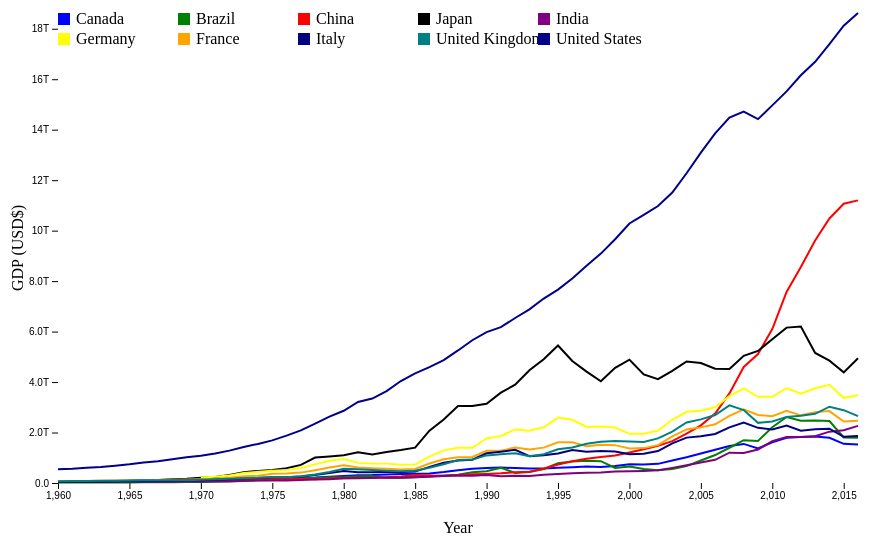
D3 v6 page, settled after 360 driven frames (6 s of simulated time); the page loaded 1 data file(s).


    let allCheckBox = document.querySelectorAll('.country');
    const checkedCountries = [];

    d3.json('data.json').then(data => {
      const chartContainer = d3.select('#chart-container');

      const width = 1000;
      const height = 600;
      const margin = { top: 50, right: 150, bottom: 80, left: 50 };
      const innerWidth = width - margin.left - margin.right;
      const innerHeight = height - margin.top - margin.bottom;

      const svg = chartContainer
        .append('svg')
        .attr('width', width)
        .attr('height', height);

      const g = svg
        .append('g')
        .attr('transform', `translate(${margin.left},${margin.top})`);

      const xScale = d3.scaleLinear().domain(d3.extent(data['United_States'], d => d.Year)).range([0, innerWidth]);
      const yScale = d3.scaleLinear().domain([0, d3.max([...data.Canada, ...data['United_States']], d => d.GDP)]).range([innerHeight, 0]);

      const xAxis = d3.axisBottom(xScale);
      const yAxis = d3.axisLeft(yScale).tickFormat(d3.format(".2s"));

      g.append('g').attr('transform', `translate(0,${innerHeight})`).call(xAxis);
      g.append('g').call(yAxis);

      g.append('text')
        .attr('class', 'x-axis-title')
        .attr('text-anchor', 'middle')
        .attr('x', innerWidth / 2)
        .attr('y', height - margin.bottom)
        .text('Year');

      g.append('text')
        .attr('class', 'y-axis-title')
        .attr('text-anchor', 'middle')
        .attr('x', 0 - innerHeight / 2)
        .attr('y', -35)
        .attr('transform', 'rotate(-90)')
        .text('GDP (USD$)');

      const lineGenerator = d3.line()
        .x(d => xScale(d.Year))
        .y(d => yScale(d.GDP));

      const countryStrokeColors = {
        Canada: 'blue',
        Brazil: 'green',
        China: 'red',
        India: 'purple',
        Japan: 'black',
        United_States: 'darkblue',
        Germany: 'yellow',
        France: 'orange',
        Italy: 'navy',
        United_Kingdom: 'teal',
      };

      const targetCountries = ['Canada', 'Brazil', 'China', 'India', 'Japan', 'United_States', 'Germany', 'France', 'Italy', 'United_Kingdom'];

      function updateChart() {
        const countriesToShow = checkedCountries.length > 0 ? checkedCountries : targetCountries;
        g.selectAll('path').remove();
        countriesToShow.forEach((country) => {
          g.append('path')
            .datum(data[country])
            .attr('class', `${country}`)
            .attr('fill', 'none')
            .attr('stroke', countryStrokeColors[country])
            .attr('stroke-width', 2)
            .attr('d', lineGenerator);
        });
        targetCountries.forEach((country) => {
          if (!countriesToShow.includes(country)) {
            g.selectAll(`path.${country}`).remove();
          }
        });
      }

      updateChart();

      allCheckBox.forEach((checkbox) => {
        checkbox.addEventListener('change', (event) => {
          if (event.target.checked) {
            checkedCountries.push(event.target.value);
          } else {
            var index = checkedCountries.indexOf(event.target.value);
            if (index !== -1) {
              checkedCountries.splice(index, 1);
            }
          }
          updateChart();
          targetCountries.forEach((country) => {
            if (checkedCountries.includes(country)) {
              g.append('path')
                .datum(data[country])
                .attr("class", `${country}`)
                .attr('fill', 'none')
                .attr('stroke', countryStrokeColors[country])
                .attr('stroke-width', 2)
                .attr('d', lineGenerator);
            }
          });
          targetCountries.forEach((country) => {
            if (!checkedCountries.includes(country)) {
              g.selectAll(`path.${country}`).remove();
            }
          });
        });
      });

      g.selectAll('.circle-group')
        .data(Object.values(data))
        .enter()
        .append('g')
        .attr('class', 'circle-group')
        .selectAll('.circle')
        .data(d => d)
        .enter()
        .append('circle')
        .attr('cx', d => xScale(d.Year))
        .attr('cy', d => yScale(d.GDP))
        .attr('r', 5)
        .attr('fill', d => {
          switch (d.Country) {
            default: return 'rgba(0,0,0,0)';
          }
        })
        .on('mouseover', (event, d) => {
          const country = d.Country;
          const year = d.Year;
          const gdp = d.GDP;
          const formatGDP = d3.format(".4s");
          const formattedGDP = formatGDP(gdp);

          const tooltip = svg.append('g')
            .attr('class', 'tooltip')
            .attr('transform', `translate(${xScale(year) + margin.left + 10},${yScale(gdp) + margin.top - 10})`);

          tooltip.append('text')
            .text(`Year: ${year}`)
            .attr('x', 5)
            .attr('y', 15);

          tooltip.append('text')
            .text(`GDP: ${formattedGDP}`)
            .attr('x', 5)
            .attr('y', 30);
        })
        .on('mouseout', () => {
          svg.select('.tooltip').remove();
        });

      const legend = g
        .append('g')
        .attr('class', 'legend')
        .attr('transform', `translate(0, 0)`);

      const legendRectSize = 15;
      const legendSpacing = 6;
      const legendItemsPerRow = 5;

      const legendData = [
        { label: 'Canada', color: 'blue' },
        { label: 'Brazil', color: 'green' },
        { label: 'China', color: 'red' },
        { label: 'Japan', color: 'black' },
        { label: 'India', color: 'purple' },
        { label: 'Germany', color: 'yellow' },
        { label: 'France', color: 'orange' },
        { label: 'Italy', color: 'navy' },
        { label: 'United Kingdom', color: 'teal' },
        { label: 'United States', color: 'darkblue' },
      ];

      const legendItems = legend
        .selectAll('.legend-item')
        .data(legendData)
        .enter()
        .append('g')
        .attr('class', 'legend-item')
        .attr('transform', (d, i) => {
          const row = Math.floor(i / legendItemsPerRow);
          const col = i % legendItemsPerRow;
          return `translate(${col * 120},${row * 20})`;
        });

      legendItems
        .append('rect')
        .attr('width', 12)
        .attr('height', 12)
        .attr('fill', d => d.color);

      legendItems
        .append('text')
        .attr('x', 18)
        .attr('y', 6)
        .attr('dy', '0.32em')
        .text(d => d.label);
    });
  

### data: data.json
{
 "Brazil": [
  {
   "Year": 1960,
   "GDP": 15165569913.0
  },
  {
   "Year": 1961,
   "GDP": 15236854859.0
  },
  {
   "Year": 1962,
   "GDP": 19926293839.0
  },
  {
   "Year": 1963,
   "GDP": 23021477292.0
  },
  {
   "Year": 1964,
   "GDP": 21211892260.0
  },
  {
   "Year": 1965,
   "GDP": 21790035117.0
  },
  {
   "Year": 1966,
   "GDP": 27062716578.0
  },
  {
   "Year": 1967,
   "GDP": 30591834054.0
  },
  "... 49 more items"
 ],
 "Canada": [
  {
   "Year": 1960,
   "GDP": 41093453545.0
  },
  {
   "Year": 1961,
   "GDP": 40767969454.0
  },
  {
   "Year": 1962,
   "GDP": 41978852041.0
  },
  {
   "Year": 1963,
   "GDP": 44657169109.0
  },
  {
   "Year": 1964,
   "GDP": 48882938810.0
  },
  {
   "Year": 1965,
   "GDP": 53909570342.0
  },
  {
   "Year": 1966,
   "GDP": 60358632035.0
  },
  {
   "Year": 1967,
   "GDP": 64768831262.0
  },
  "... 49 more items"
 ],
 "China": [
  {
   "Year": 1960,
   "GDP": 59716467625.0
  },
  {
   "Year": 1961,
   "GDP": 50056868958.0
  },
  {
   "Year": 1962,
   "GDP": 47209359006.0
  },
  {
   "Year": 1963,
   "GDP": 50706799903.0
  },
  {
   "Year": 1964,
   "GDP": 59708343489.0
  },
  {
   "Year": 1965,
   "GDP": 70436266147.0
  },
  {
   "Year": 1966,
   "GDP": 76720285970.0
  },
  {
   "Year": 1967,
   "GDP": 72881631327.0
  },
  "... 49 more items"
 ],
 "France": [
  {
   "Year": 1960,
   "GDP": 62651474947.0
  },
  {
   "Year": 1961,
   "GDP": 68346741504.0
  },
  {
   "Year": 1962,
   "GDP": 76313782252.0
  },
  {
   "Year": 1963,
   "GDP": 85551113767.0
  },
  {
   "Year": 1964,
   "GDP": 94906593388.0
  },
  {
   "Year": 1965,
   "GDP": 102160571409.0
  },
  {
   "Year": 1966,
   "GDP": 110597467199.0
  },
  {
   "Year": 1967,
   "GDP": 119466139620.0
  },
  "... 49 more items"
 ],
 "Germany": [
  {
   "Year": 1970,
   "GDP": 215021806498.0
  },
  {
   "Year": 1971,
   "GDP": 249039217365.0
  },
  {
   "Year": 1972,
   "GDP": 298667219346.0
  },
  {
   "Year": 1973,
   "GDP": 396866742554.0
  },
  {
   "Year": 1974,
   "GDP": 443618642960.0
  },
  {
   "Year": 1975,
   "GDP": 488780155338.0
  },
  {
   "Year": 1976,
   "GDP": 517787921004.0
  },
  {
   "Year": 1977,
   "GDP": 598226205424.0
  },
  "... 39 more items"
 ],
 "India": [
  {
   "Year": 1960,
   "GDP": 36535925030.0
  },
  {
   "Year": 1961,
   "GDP": 38709096075.0
  },
  {
   "Year": 1962,
   "GDP": 41599070245.0
  },
  {
   "Year": 1963,
   "GDP": 47776000903.0
  },
  {
   "Year": 1964,
   "GDP": 55726873076.0
  },
  {
   "Year": 1965,
   "GDP": 58760424675.0
  },
  {
   "Year": 1966,
   "GDP": 45253641300.0
  },
  {
   "Year": 1967,
   "GDP": 49466168893.0
  },
  "... 49 more items"
 ],
 "Italy": [
  {
   "Year": 1960,
   "GDP": 40385288344.0
  },
  {
   "Year": 1961,
   "GDP": 44842760293.0
  },
  {
   "Year": 1962,
   "GDP": 50383891899.0
  },
  {
   "Year": 1963,
   "GDP": 57710743060.0
  },
  {
   "Year": 1964,
   "GDP": 63175417019.0
  },
  {
   "Year": 1965,
   "GDP": 67978153851.0
  },
  {
   "Year": 1966,
   "GDP": 73654870011.0
  },
  {
   "Year": 1967,
   "GDP": 81133120065.0
  },
  "... 49 more items"
 ],
 "Japan": [
  {
   "Year": 1960,
   "GDP": 44307342950.0
  },
  {
   "Year": 1961,
   "GDP": 53508617739.0
  },
  {
   "Year": 1962,
   "GDP": 60723018684.0
  },
  {
   "Year": 1963,
   "GDP": 69498131797.0
  },
  {
   "Year": 1964,
   "GDP": 81749006382.0
  },
  {
   "Year": 1965,
   "GDP": 90950278258.0
  },
  {
   "Year": 1966,
   "GDP": 105628070343.0
  },
  {
   "Year": 1967,
   "GDP": 123781880218.0
  },
  "... 49 more items"
 ],
 "United_Kingdom": [
  {
   "Year": 1960,
   "GDP": 72328047042.0
  },
  {
   "Year": 1961,
   "GDP": 76694360636.0
  },
  {
   "Year": 1962,
   "GDP": 80601939635.0
  },
  {
   "Year": 1963,
   "GDP": 85443766670.0
  },
  {
   "Year": 1964,
   "GDP": 93387598814.0
  },
  {
   "Year": 1965,
   "GDP": 100595782309.0
  },
  {
   "Year": 1966,
   "GDP": 107090721447.0
  },
  {
   "Year": 1967,
   "GDP": 111185383410.0
  },
  "... 49 more items"
 ],
 "United_States": [
  {
   "Year": 1960,
   "GDP": 543300000000.0
  },
  {
   "Year": 1961,
   "GDP": 563300000000.0
  },
  {
   "Year": 1962,
   "GDP": 605100000000.0
  },
  {
   "Year": 1963,
   "GDP": 638600000000.0
  },
  {
   "Year": 1964,
   "GDP": 685800000000.0
  },
  {
   "Year": 1965,
   "GDP": 743700000000.0
  },
  {
   "Year": 1966,
   "GDP": 815000000000.0
  },
  {
   "Year": 1967,
   "GDP": 861700000000.0
  },
  "... 49 more items"
 ]
}